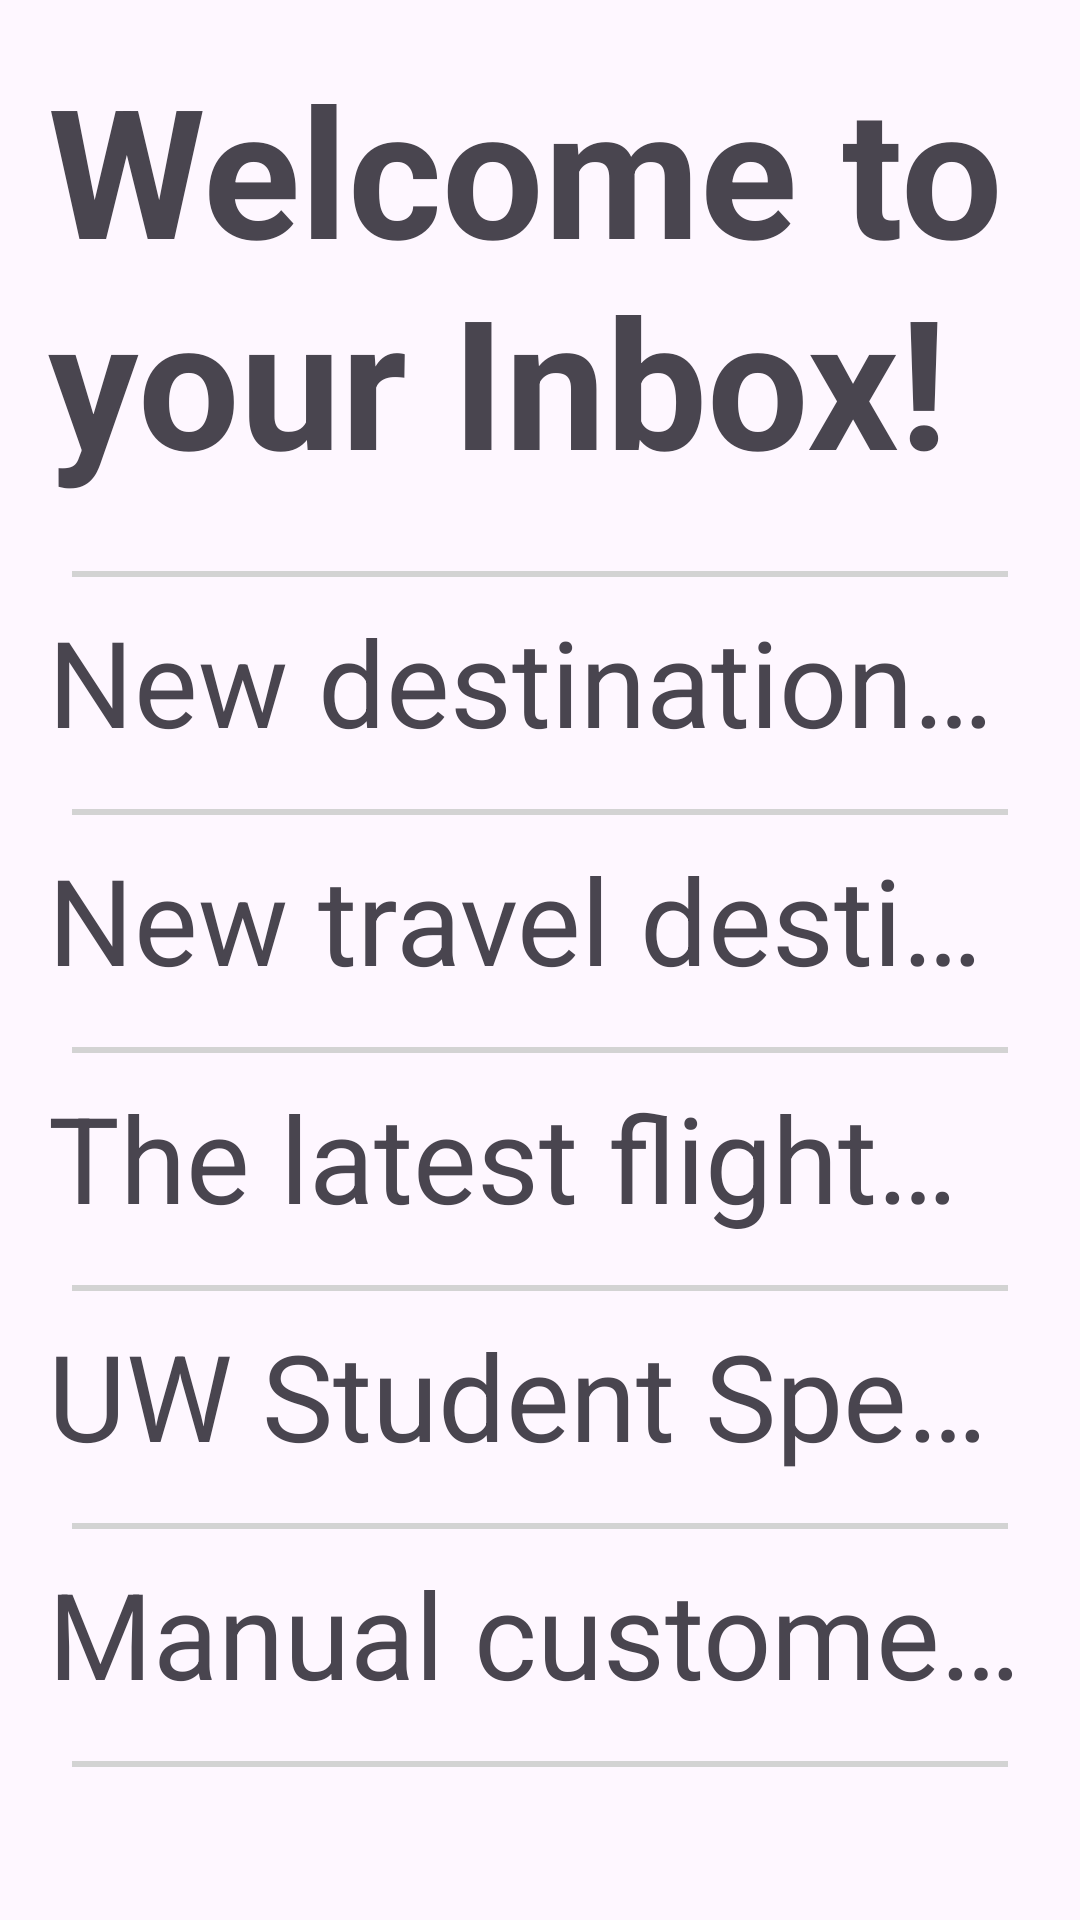

The Android layout XML behind this screen, and the referenced resources:
<!-- AndroidManifest.xml: application theme Theme.CollegeFlight -->
<!-- res/layout/fragment_inbox.xml -->
<LinearLayout xmlns:android="http://schemas.android.com/apk/res/android"
    android:layout_width="match_parent"
    android:layout_height="match_parent"
    android:orientation="vertical"
    android:padding="16dp">

    <TextView
        android:layout_width="match_parent"
        android:layout_height="wrap_content"
        android:text="Welcome to your Inbox!"
        android:textSize="60sp"
    android:textStyle="bold"
    android:layout_marginBottom="16dp"/>

    <View
        android:layout_width="match_parent"
        android:layout_height="2dp"
        android:background="#D3D3D3"
        android:layout_margin="8dp"/>
    <TextView
        android:id="@+id/tvInboxMessage1"
        android:layout_width="match_parent"
        android:layout_height="wrap_content"
        android:text="New destinations added! Explore our latest travel options."
        android:layout_marginBottom="8dp"
        android:textSize="40sp"
        android:singleLine="true"/>
    <View
        android:layout_width="match_parent"
        android:layout_height="2dp"
        android:background="#D3D3D3"
    android:layout_margin="8dp"/>
    <TextView
        android:id="@+id/tvInboxMessage2"
        android:layout_width="match_parent"
        android:layout_height="wrap_content"
        android:text="New travel destination recommendations!"
        android:layout_marginBottom="8dp"
        android:textSize="40sp"
        android:singleLine="true"/>
    <View
        android:layout_width="match_parent"
        android:layout_height="2dp"
        android:background="#D3D3D3"
        android:layout_margin="8dp"/>
    <TextView
        android:id="@+id/tvInboxMessage3"
        android:layout_width="match_parent"
        android:layout_height="wrap_content"
        android:text="The latest flight discounts!"
        android:layout_marginBottom="8dp"
        android:textSize="40sp"
        android:singleLine="true"/>
    <View
        android:layout_width="match_parent"
        android:layout_height="2dp"
        android:background="#D3D3D3"
        android:layout_margin="8dp"/>
    <TextView
        android:id="@+id/tvInboxMessage4"
        android:layout_width="match_parent"
        android:layout_height="wrap_content"
        android:text="UW Student Specials."
        android:layout_marginBottom="8dp"
        android:textSize="40sp"
        android:singleLine="true"/>
    <View
        android:layout_width="match_parent"
        android:layout_height="2dp"
        android:background="#D3D3D3"
        android:layout_margin="8dp"/>
    <TextView
        android:id="@+id/tvInboxMessage5"
        android:layout_width="match_parent"
        android:layout_height="wrap_content"
        android:text="Manual customer service updates."
        android:layout_marginBottom="8dp"
        android:textSize="40sp"
        android:singleLine="true"/>
    <View
        android:layout_width="match_parent"
        android:layout_height="2dp"
        android:background="#D3D3D3"
        android:layout_margin="8dp"/>
</LinearLayout>
<!-- resources referenced by this layout -->
<resources>
  <style name="Theme.CollegeFlight" parent="Theme.Material3.DayNight">
          
          <item name="colorPrimary">#00BFFF</item>
          <item name="colorPrimaryVariant">#87CEEB</item>
          <item name="colorOnPrimary">@color/white</item>
          
          <item name="colorSecondary">#00FF7F</item>
          <item name="colorSecondaryVariant">#98FB98</item>
          <item name="colorOnSecondary">@color/black</item>
          
          <item name="android:statusBarColor">?attr/colorPrimaryVariant</item>
          
      </style>
  <!-- not gathered from this repository: default colours our renderer supplied (Android Studio template values) -->
  <color name="black">#FF000000</color>
  <color name="white">#FFFFFFFF</color>
</resources>
